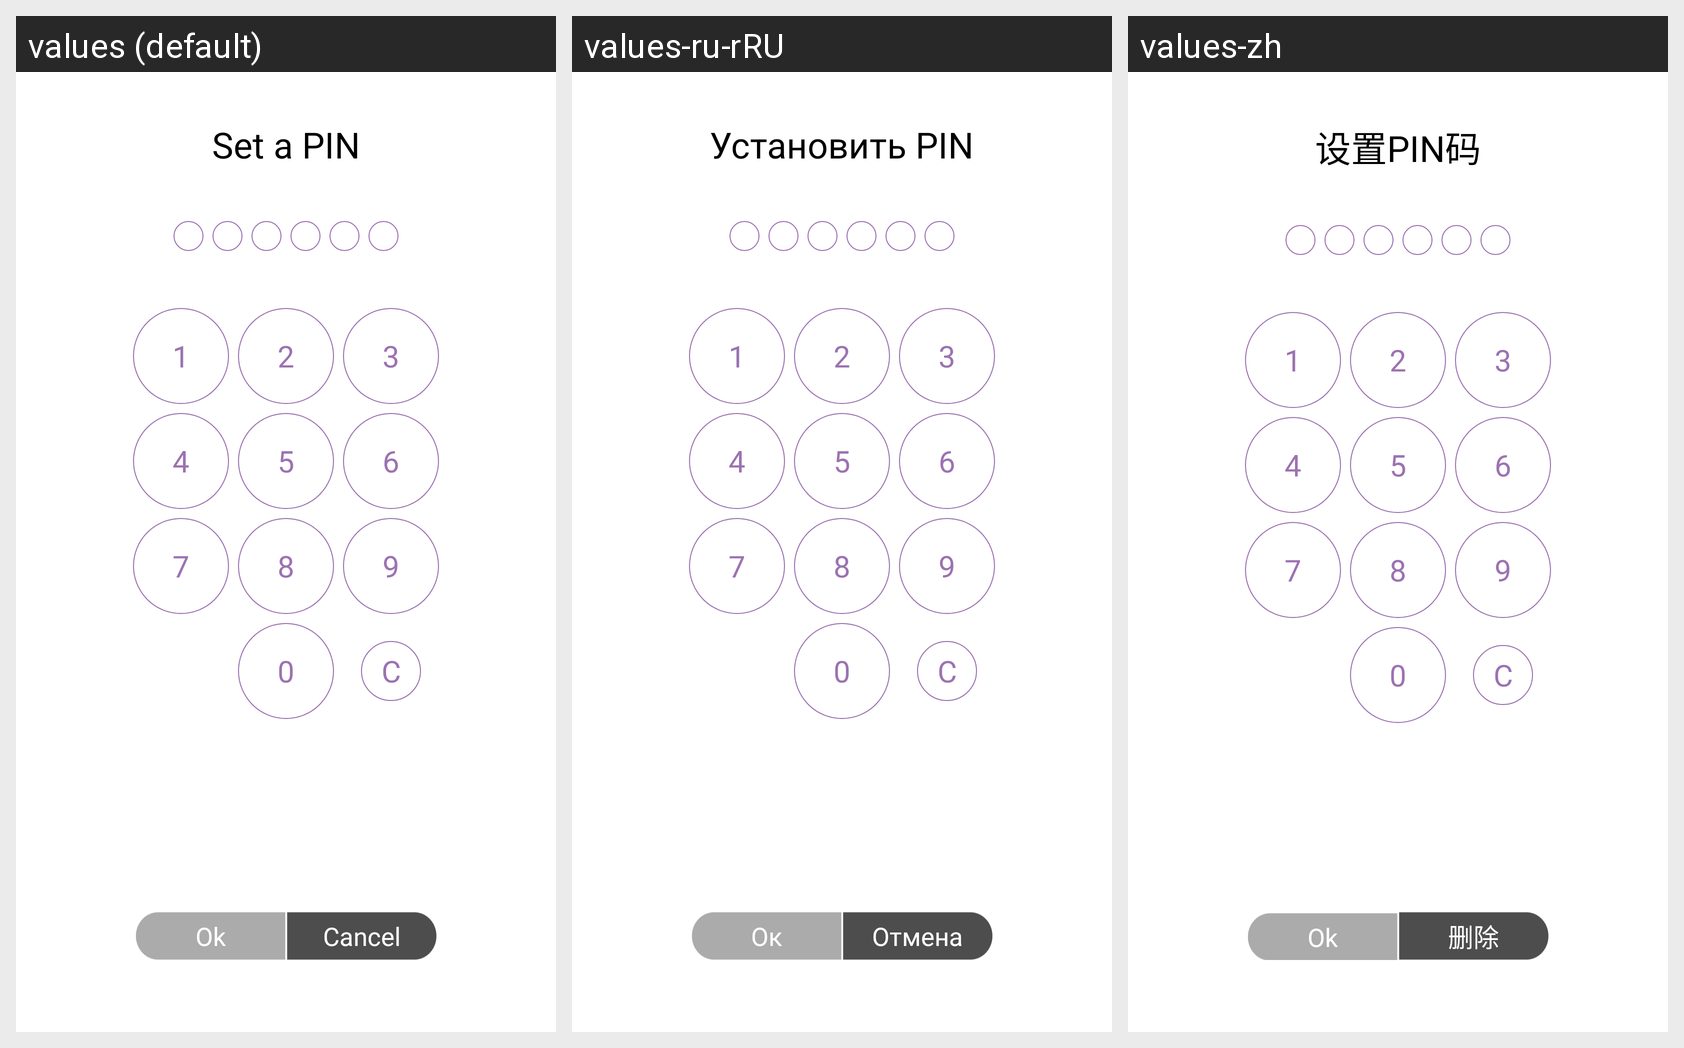

This grid shows one Android layout under several languages. Give, for every string resource on the screen, its name, the default text and each shown locale's text.
Android screen res/layout/activity_set_up_and_confirm_pin.xml rendered under 3 locales, left to right: values (default), values-ru-rRU, values-zh. Device: Nexus 5 (rendered at 1080×1920; each locale shown at half size, 540×960, under a caption strip naming it); theme AppTheme.NoActionBar.
Strings drawn on this screen, with the default value and each locale's value (text and hints the layout hard-codes, and strings that could not be matched under every locale, appear in the picture but are not listed):

set_a_pin
  values: Set a PIN
  values-ru-rRU: Установить PIN
  values-zh: 设置PIN码

ok
  values: Ok
  values-ru-rRU: Ок
  values-zh: Ok

cancel
  values: Cancel
  values-ru-rRU: Отмена
  values-zh: 删除
